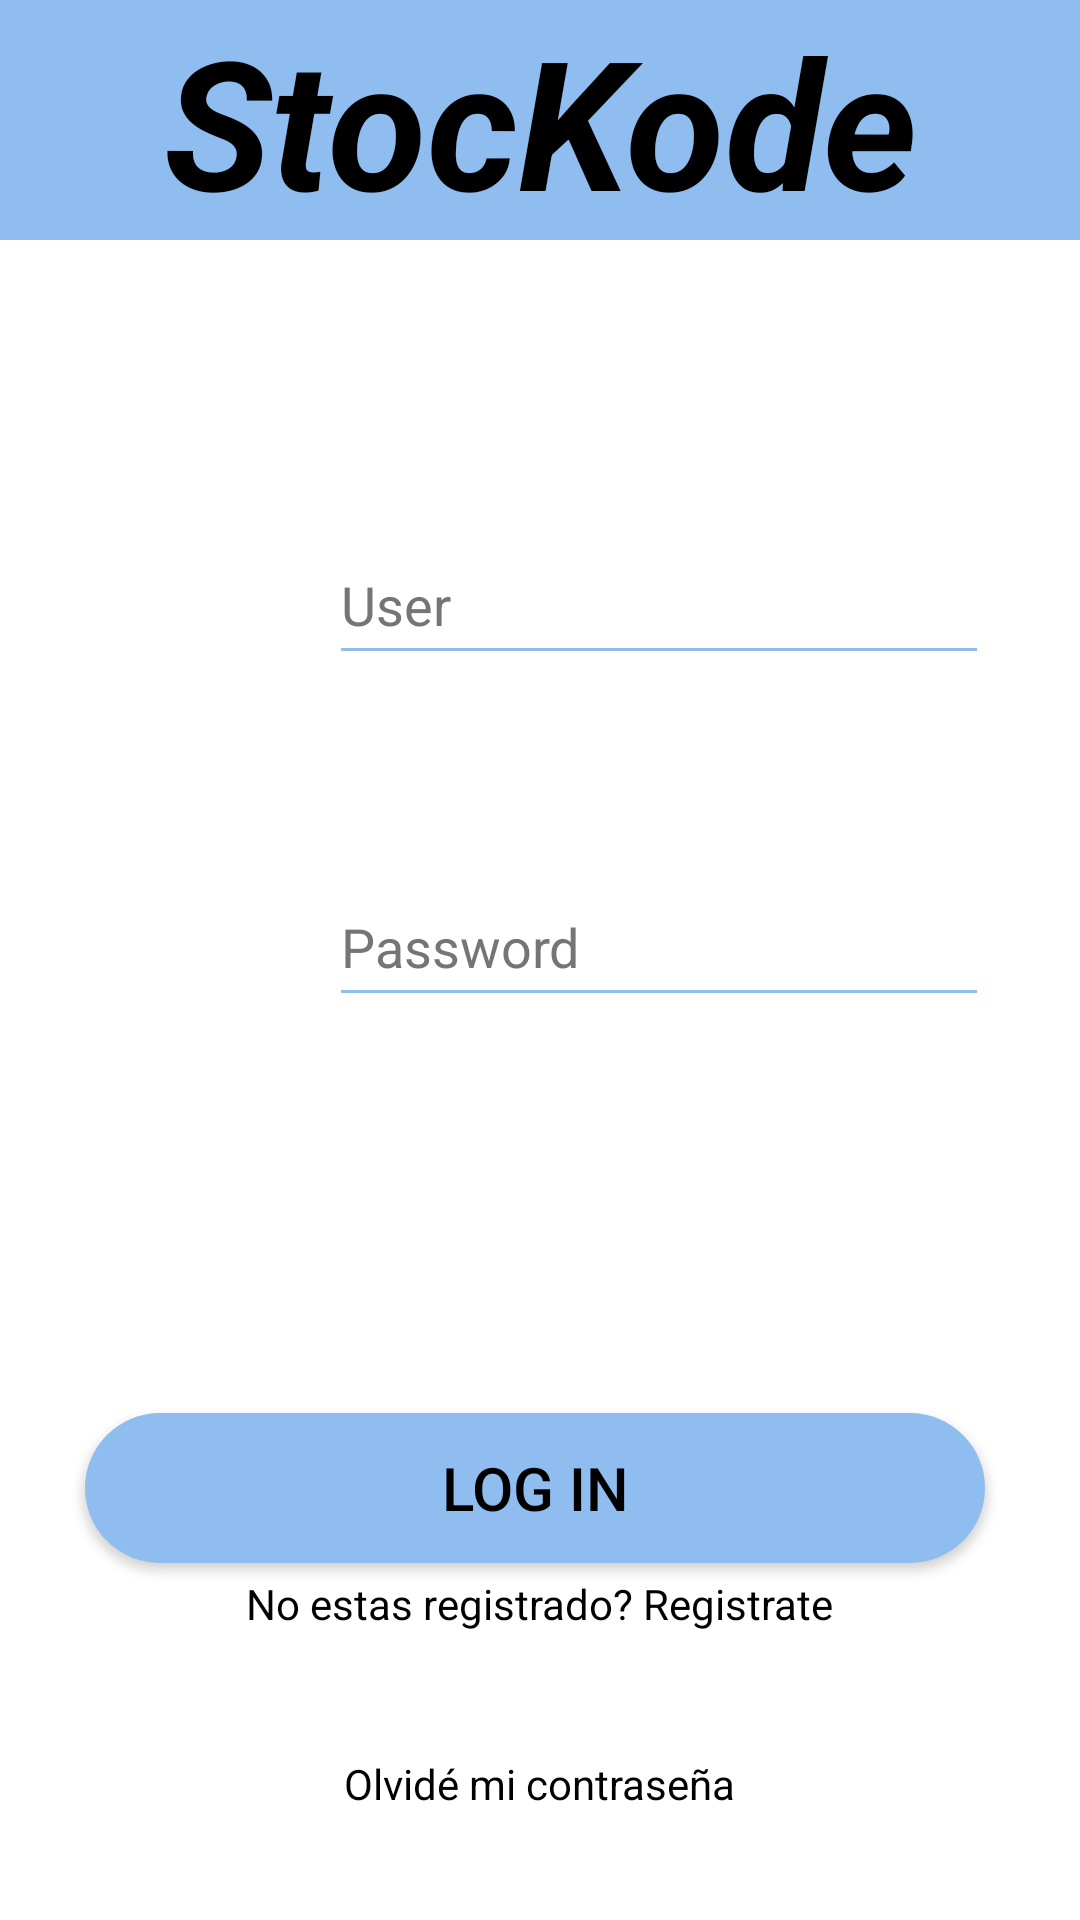

Android layout source for this screen:
<!-- AndroidManifest.xml: application theme Theme.AppCompat.NoActionBar -->
<!-- res/layout/fragment_inicio_fragment.xml -->
<?xml version="1.0" encoding="utf-8"?>
<androidx.constraintlayout.widget.ConstraintLayout xmlns:android="http://schemas.android.com/apk/res/android"
    xmlns:app="http://schemas.android.com/apk/res-auto"
    xmlns:tools="http://schemas.android.com/tools"
    android:id="@+id/frameLayout"
    android:layout_width="match_parent"
    android:layout_height="match_parent"
    tools:context=".Fragments.FragmentInicio"
    android:background="@color/white"
    >

    <androidx.constraintlayout.widget.ConstraintLayout
        android:layout_width="match_parent"
        android:layout_height="match_parent"
        android:background="#FFFFFF"
        tools:context=".MainActivity">

        <TextView
            android:id="@+id/txtStocKode7"
            android:layout_width="match_parent"
            android:layout_height="0dp"
            android:background="@color/PrimaryColor"
            android:text="@string/stockode"
            android:textAlignment="center"
            android:textColor="#000000"
            android:textSize="60sp"
            android:textStyle="bold|italic"
            app:layout_constraintTop_toTopOf="parent"
            tools:layout_editor_absoluteX="0dp" />

        <ImageView
            android:id="@+id/userImage"
            android:layout_width="50dp"
            android:layout_height="50dp"
            android:layout_marginStart="8dp"
            android:contentDescription="@string/todo"
            app:layout_constraintBottom_toBottomOf="parent"
            app:layout_constraintEnd_toEndOf="parent"
            app:layout_constraintHorizontal_bias="0.144"
            app:layout_constraintStart_toStartOf="parent"
            app:layout_constraintTop_toBottomOf="@+id/txtStocKode7"
            app:layout_constraintVertical_bias="0.186"
            app:srcCompat="@drawable/usuario" />

        <EditText
            android:id="@+id/editTextUser"
            android:layout_width="220dp"
            android:layout_height="50dp"
            android:autofillHints=""
            android:backgroundTint="@color/PrimaryColor"
            android:ems="10"
            android:hint="@string/user"
            android:inputType="textEmailAddress"
            android:textColor="@color/PrimaryColor"
            android:textColorHint="#757575"
            app:layout_constraintBottom_toBottomOf="parent"
            app:layout_constraintEnd_toEndOf="parent"
            app:layout_constraintHorizontal_bias="0.219"
            app:layout_constraintStart_toEndOf="@+id/userImage"
            app:layout_constraintTop_toBottomOf="@+id/txtStocKode7"
            app:layout_constraintVertical_bias="0.186"
            tools:ignore="TextContrastCheck" />

        <ImageView
            android:id="@+id/passwordImage"
            android:layout_width="50dp"
            android:layout_height="50dp"
            android:layout_marginStart="8dp"
            android:layout_marginTop="8dp"
            android:contentDescription="@string/todo"
            app:layout_constraintBottom_toBottomOf="parent"
            app:layout_constraintEnd_toEndOf="parent"
            app:layout_constraintHorizontal_bias="0.144"
            app:layout_constraintStart_toStartOf="parent"
            app:layout_constraintTop_toBottomOf="@+id/userImage"
            app:layout_constraintVertical_bias="0.158"
            app:srcCompat="@drawable/bloquear" />

        <EditText
            android:id="@+id/editTextPassword"
            android:layout_width="220dp"
            android:layout_height="50dp"
            android:layout_marginTop="8dp"
            android:autofillHints=""
            android:backgroundTint="@color/PrimaryColor"
            android:ems="10"
            android:hint="@string/password"
            android:inputType="textPassword"
            android:textColor="@color/PrimaryColor"
            android:textColorHint="#757575"
            app:layout_constraintBottom_toBottomOf="parent"
            app:layout_constraintEnd_toEndOf="parent"
            app:layout_constraintHorizontal_bias="0.219"
            app:layout_constraintStart_toEndOf="@+id/passwordImage"
            app:layout_constraintTop_toBottomOf="@+id/editTextUser"
            app:layout_constraintVertical_bias="0.157" />

        <Button
            android:id="@+id/btnLogIn"
            android:layout_width="300dp"
            android:layout_height="50dp"
            android:layout_marginStart="64dp"
            android:layout_marginTop="132dp"
            android:layout_marginEnd="64dp"
            android:background="@drawable/estilo_botones"
            android:text="@string/log_in"
            android:textColor="#000000"
            android:textSize="20dp"
            app:layout_constraintEnd_toEndOf="parent"
            app:layout_constraintHorizontal_bias="0.529"
            app:layout_constraintStart_toStartOf="parent"
            app:layout_constraintTop_toBottomOf="@+id/editTextPassword" />

        <TextView
            android:id="@+id/txtNoRegistrado"
            android:layout_width="wrap_content"
            android:layout_height="wrap_content"
            android:layout_marginBottom="96dp"
            android:text="No estas registrado? Registrate"
            app:layout_constraintBottom_toBottomOf="parent"
            app:layout_constraintEnd_toEndOf="parent"
            android:textColor="@color/black"
            app:layout_constraintHorizontal_bias="0.498"
            app:layout_constraintStart_toStartOf="parent" />

        <TextView
            android:id="@+id/txtForgotPassword"
            android:layout_width="wrap_content"
            android:layout_height="wrap_content"
            android:layout_marginBottom="36dp"
            android:text="Olvidé mi contraseña"
            android:textColor="@color/black"
            app:layout_constraintBottom_toBottomOf="parent"
            app:layout_constraintEnd_toEndOf="parent"
            app:layout_constraintStart_toStartOf="parent" />


    </androidx.constraintlayout.widget.ConstraintLayout>
</androidx.constraintlayout.widget.ConstraintLayout>
<!-- resources referenced by this layout -->
<resources>
  <color name="PrimaryColor">#8FBDEF</color>
  <color name="black">#FF000000</color>
  <color name="white">#FFFFFFFF</color>
  <!-- drawable estilo_botones (drawable) -->
  <?xml version="1.0" encoding="utf-8"?>
  <shape xmlns:android="http://schemas.android.com/apk/res/android">
      <corners android:radius="30dip"/>
      <solid android:color="@color/PrimaryColor"/>
  </shape>
  <string name="log_in">Log in</string>
  <string name="password">Password</string>
  <string name="stockode">StocKode</string>
  <string name="todo">TODO</string>
  <string name="user">User</string>
</resources>
